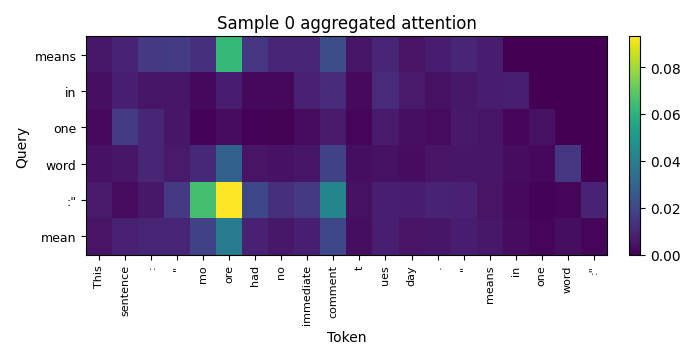

The data file committed next to this chart (first rows):
row_label, 0:<blank>, 1:<blank>, 2:<blank>, 3:<blank>, 4:<blank>, 5:<blank>, 6:<blank>, 7:<blank>, 8:<blank>, 9:<blank>, 10:This, 11:sentence, 12::, 13:", 14:mo, 15:ore, 16:had, 17:no, 18:immediate, 19:comment, 20:t, 21:ues, 22:day
means, 0.00000000, 0.00000000, 0.00000000, 0.00000000, 0.00000000, 0.00000000, 0.00000000, 0.00000000, 0.00000000, 0.7768, 0.006003, 0.009262, 0.01539, 0.01603, 0.01259, 0.06225, 0.01465, 0.009986, 0.00948, 0.02248, 0.005747, 0.009714, 0.004991
in, 0.00000000, 0.00000000, 0.00000000, 0.00000000, 0.00000000, 0.00000000, 0.00000000, 0.00000000, 0.00000000, 0.8989, 0.003977, 0.008176, 0.005818, 0.005122, 0.002015, 0.007195, 0.002156, 0.001824, 0.008564, 0.01093, 0.002265, 0.01115, 0.006779
one, 0.00000000, 0.00000000, 0.00000000, 0.00000000, 0.00000000, 0.00000000, 0.00000000, 0.00000000, 0.00000000, 0.9192, 0.002483, 0.01633, 0.01001, 0.005552, 0.0009959, 0.002834, 0.001026, 0.0005325, 0.002832, 0.006574, 0.001204, 0.006736, 0.00372
word, 0.00000000, 0.00000000, 0.00000000, 0.00000000, 0.00000000, 0.00000000, 0.00000000, 0.00000000, 0.00000000, 0.8533, 0.004645, 0.005807, 0.01018, 0.006743, 0.01056, 0.02907, 0.005009, 0.004597, 0.005139, 0.01818, 0.00333, 0.004174, 0.00295
:", 0.00000000, 0.00000000, 0.00000000, 0.00000000, 0.00000000, 0.00000000, 0.00000000, 0.00000000, 0.00000000, 0.6645, 0.006573, 0.002723, 0.005945, 0.01533, 0.06565, 0.09312, 0.02008, 0.01273, 0.01539, 0.04246, 0.004077, 0.007929, 0.00692
mean, 0.00000000, 0.00000000, 0.00000000, 0.00000000, 0.00000000, 0.00000000, 0.00000000, 0.00000000, 0.00000000, 0.8225, 0.004736, 0.00846, 0.009468, 0.009755, 0.01836, 0.03889, 0.008584, 0.005935, 0.008282, 0.02013, 0.003324, 0.00794, 0.005072
